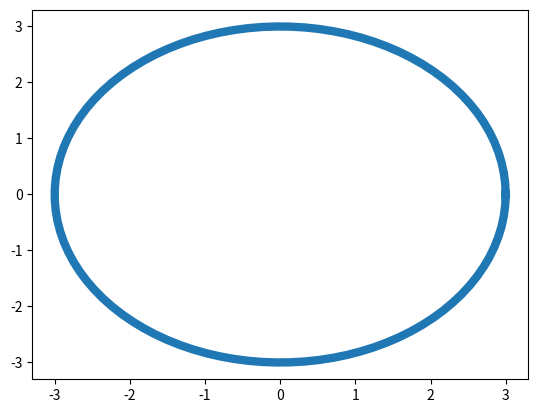

The script that saved this image: (Note: this script raises an exception after producing the figure.)
import numpy as np
from matplotlib import pyplot as plt
import time


# Running script in conjuction with command to move robot
# Will have to subscribe to something that tells me when the robot *actually* starts to move

robot_started = True
velocity = 0.2
distance = 1.8
time_to_goal = distance/velocity
init_time = int(time_to_goal)
fig, ax = plt.subplots()

if robot_started:
    start_time = time.time()

    # Initial plot
    an = np.linspace(0, 2 * np.pi, 100)
    ax.plot(3 * np.cos(an), 3 * np.sin(an), linewidth=6)
    ann=plt.annotate(xy=[-.25,0], s=init_time, size=30)
    ax.axis('equal')

    plt.ion() #set the interactive mode
    plt.show() # opens the interactive window and displays initial plot

    time_left = int(time_to_goal)


    while time.time() < (start_time + time_to_goal):
        plt.pause(1)
        ann.remove()
        time_left = time_left - 1
        ax.plot(3 * np.cos(an), 3 * np.sin(an), linewidth=6)
        ann=plt.annotate(xy=[-.25,0], s=time_left, size=30)
        plt.gcf().canvas.draw() #updates the altered figure



    ann.remove()
    ax.plot(3 * np.cos(an), 3 * np.sin(an), linewidth=6, color='green')
    ann = plt.annotate(xy=[-0.9,0], s="Goal", size=25)
    plt.gcf().canvas.draw()
    plt.pause(1)

